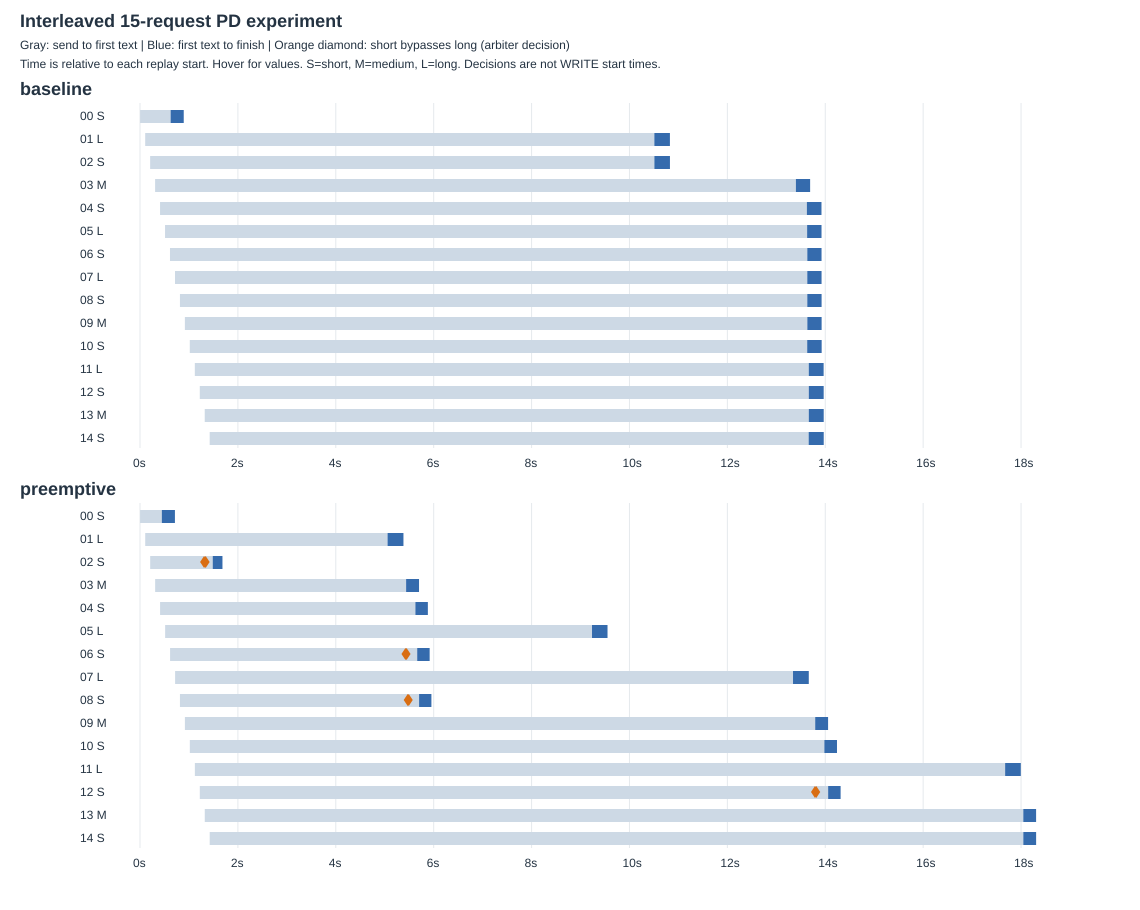

Data behind this chart, as committed beside it:
mode, request_id, category, request_started_monotonic_s, prefill_first_submit_monotonic_s, d_kv_receive_complete_monotonic_s, d_first_model_submit_monotonic_s, first_token_monotonic_s, request_finished_monotonic_s
baseline, interleaved15-00-short, short, 1.738, 19.71, , 577.9, 625.6, 893.5
baseline, interleaved15-01-long, long, 106.3, 126, , 10429, 10508, 10826
baseline, interleaved15-02-short, short, 207.2, 770.3, , 10429, 10509, 10827
baseline, interleaved15-03-medium, medium, 308.4, 770.3, , 13349, 13400, 13691
baseline, interleaved15-04-short, short, 409.6, 1007, , 13512, 13624, 13923
baseline, interleaved15-05-long, long, 511.5, 1007, , 13512, 13629, 13923
baseline, interleaved15-06-short, short, 612.5, 2085, , 13512, 13633, 13924
baseline, interleaved15-07-long, long, 715.2, 2085, , 13512, 13633, 13924
baseline, interleaved15-08-short, short, 816.2, 3196, , 13512, 13633, 13925
baseline, interleaved15-09-medium, medium, 916.9, 3196, , 13512, 13634, 13926
baseline, interleaved15-10-short, short, 1017, 3196, , 13512, 13631, 13926
baseline, interleaved15-11-long, long, 1120, 3440, , 13550, 13663, 13967
baseline, interleaved15-12-short, short, 1221, 4283, , 13550, 13664, 13968
baseline, interleaved15-13-medium, medium, 1323, 10408, , 13550, 13663, 13968
baseline, interleaved15-14-short, short, 1424, 10408, , 13550, 13661, 13969
preemptive, interleaved15-00-short, short, 1.522, 21.61, 393.7, 397.0, 446.1, 713.5
preemptive, interleaved15-01-long, long, 106.6, 129.7, 4977, 4981, 5058, 5382
preemptive, interleaved15-02-short, short, 208.1, 1022, 1376, 1380, 1486, 1685
preemptive, interleaved15-03-medium, medium, 309.5, 1022, 5387, 5390, 5437, 5701
preemptive, interleaved15-04-short, short, 410.4, 1273, 5476, 5547, 5626, 5881
preemptive, interleaved15-05-long, long, 513.5, 1273, 9155, 9158, 9235, 9552
preemptive, interleaved15-06-short, short, 614.6, 2371, 5513, 5585, 5663, 5918
preemptive, interleaved15-07-long, long, 717.2, 2371, 13262, 13266, 13341, 13663
preemptive, interleaved15-08-short, short, 816, 3502, 5554, 5624, 5702, 5954
preemptive, interleaved15-09-medium, medium, 917.1, 3502, 13742, 13746, 13794, 14058
preemptive, interleaved15-10-short, short, 1018, 3502, 13831, 13903, 13982, 14240
preemptive, interleaved15-11-long, long, 1121, 3726, 17591, 17595, 17675, 17995
preemptive, interleaved15-12-short, short, 1222, 4599, 13908, 13979, 14059, 14313
preemptive, interleaved15-13-medium, medium, 1323, 5003, 17995, 17999, 18046, 18307
preemptive, interleaved15-14-short, short, 1424, 5003, 17995, 17999, 18046, 18308
